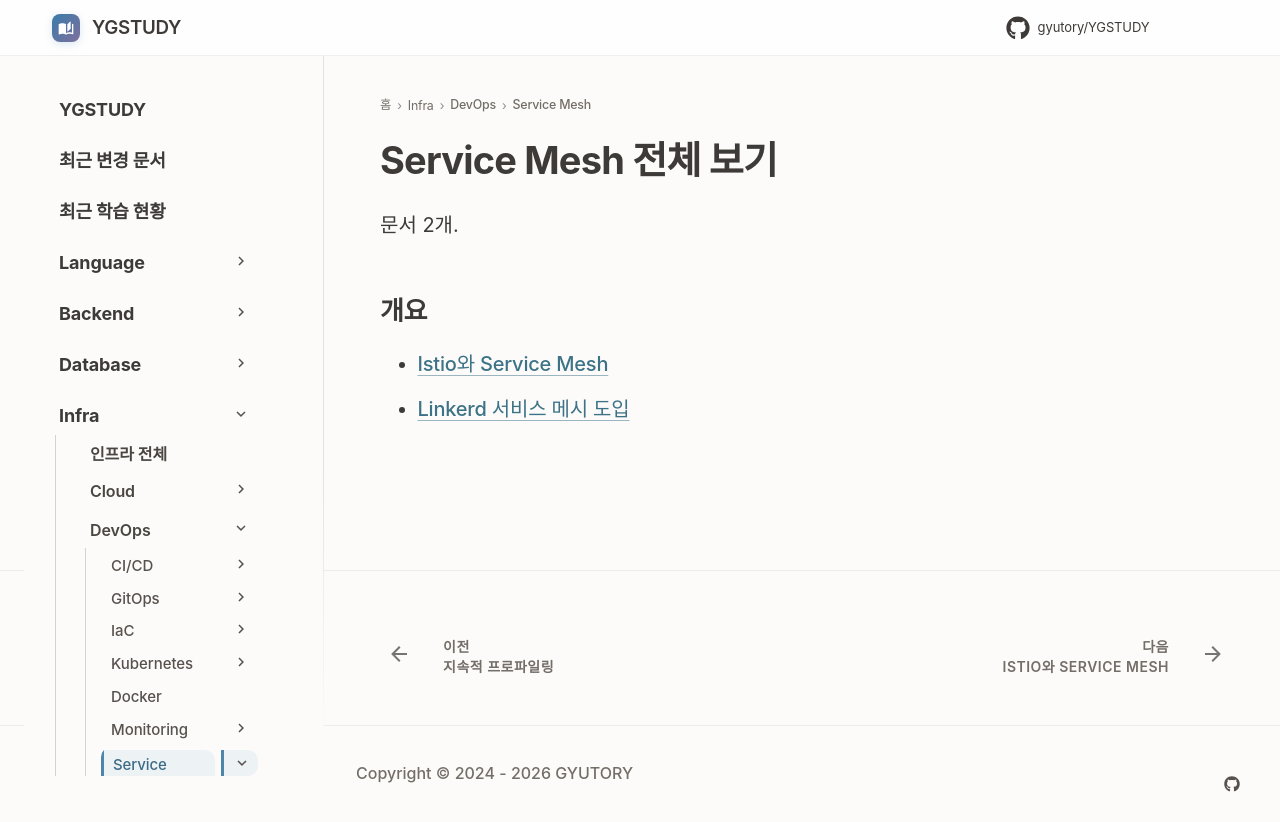

repository: GYUTORY/YGSTUDY · page: DevOps/Service_Mesh/index.html · generator: mkdocs

---
title: Service Mesh 전체 보기
tags: []
hide:
  - toc
---

<!-- AUTO-SECTION-INDEX: tools/section_index.py 가 빌드마다 다시 만든다. 직접 고치지 말 것. -->

# Service Mesh 전체 보기

문서 2개.

## 개요

- [Istio와 Service Mesh](Istio.md)
- [Linkerd 서비스 메시 도입](Linkerd.md)
